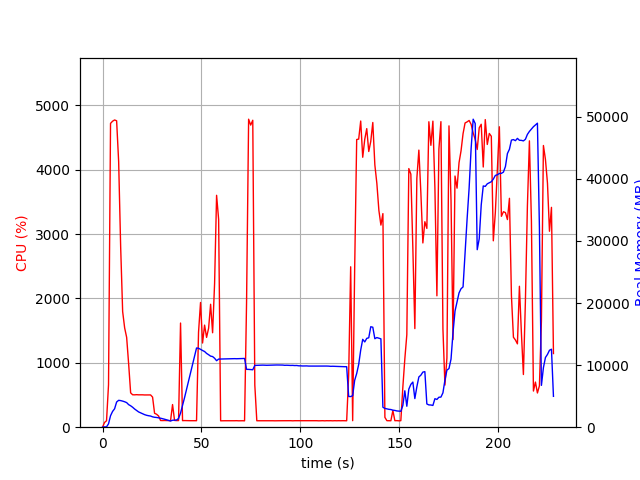

The table this chart was drawn from, first rows:
elapsed_time, nproc, cpu, mem_real, mem_virtual
3.981590270996094e-05, 1, 0.0, 8.133, 3186
1.007, 1, 73.5, 52.15, 648.4
2.015, 1, 100.2, 52.15, 648.4
3.023, 1, 659.6, 545.6, 4507
4.036, 1, 4719, 1847, 5970
5.062, 1, 4753, 2535, 6699
6.089, 1, 4772, 2965, 7154
7.115, 1, 4759, 4056, 8357
8.14, 1, 4125, 4328, 8736
9.152, 1, 2805, 4283, 8744
10.16, 1, 1796, 4200, 8768
11.17, 1, 1542, 4096, 8768
12.18, 1, 1395, 3959, 8800
13.19, 1, 982.8, 3634, 8800
14.2, 1, 533.5, 3450, 8800
15.21, 1, 503.7, 3213, 8856
16.22, 1, 502.7, 2928, 8856
17.23, 1, 505.1, 2687, 8856
18.23, 1, 502.8, 2458, 8856
19.24, 1, 502.8, 2307, 8856
20.25, 1, 502.9, 2140, 8856
21.26, 1, 500.8, 2022, 8856
22.27, 1, 500.9, 1917, 8856
23.27, 1, 500.8, 1847, 8856
24.28, 1, 501.2, 1797, 8856
25.29, 1, 467.3, 1668, 8856
26.3, 1, 216.2, 1599, 8856
27.31, 1, 201.2, 1569, 8856
28.31, 1, 174.7, 1516, 8856
29.32, 1, 104.1, 1450, 8856
30.33, 1, 103.0, 1377, 8856
31.34, 1, 104.0, 1285, 8856
32.35, 1, 102.9, 1188, 8856
33.36, 1, 103.0, 1077, 8856
34.38, 1, 101.8, 998.9, 8856
35.39, 1, 351.7, 1118, 9042
36.4, 1, 104.9, 1135, 9091
37.41, 1, 103.0, 1151, 9211
38.42, 1, 102.9, 1406, 10327
39.43, 1, 1618, 2274, 12823
40.44, 1, 101.9, 3489, 33813
41.45, 1, 103.0, 4757, 33813
42.46, 1, 102.0, 6083, 33813
43.47, 1, 101.0, 7390, 33813
44.48, 1, 100.9, 8755, 33813
45.49, 1, 100.9, 10091, 33813
46.5, 1, 99.9, 11417, 33813
47.51, 1, 101.0, 12755, 33813
48.52, 1, 1475, 12712, 33813
49.53, 1, 1937, 12543, 33813
50.55, 1, 1308, 12349, 33813
51.58, 1, 1586, 12190, 33813
52.58, 1, 1395, 11885, 33813
53.61, 1, 1537, 11673, 33813
54.62, 1, 1909, 11443, 33813
55.63, 1, 1467, 11377, 33813
56.64, 1, 2233, 11105, 33813
57.65, 1, 3602, 10708, 33813
58.68, 1, 3227, 10969, 33813
59.69, 1, 99.2, 10978, 33813
... 166 more rows
